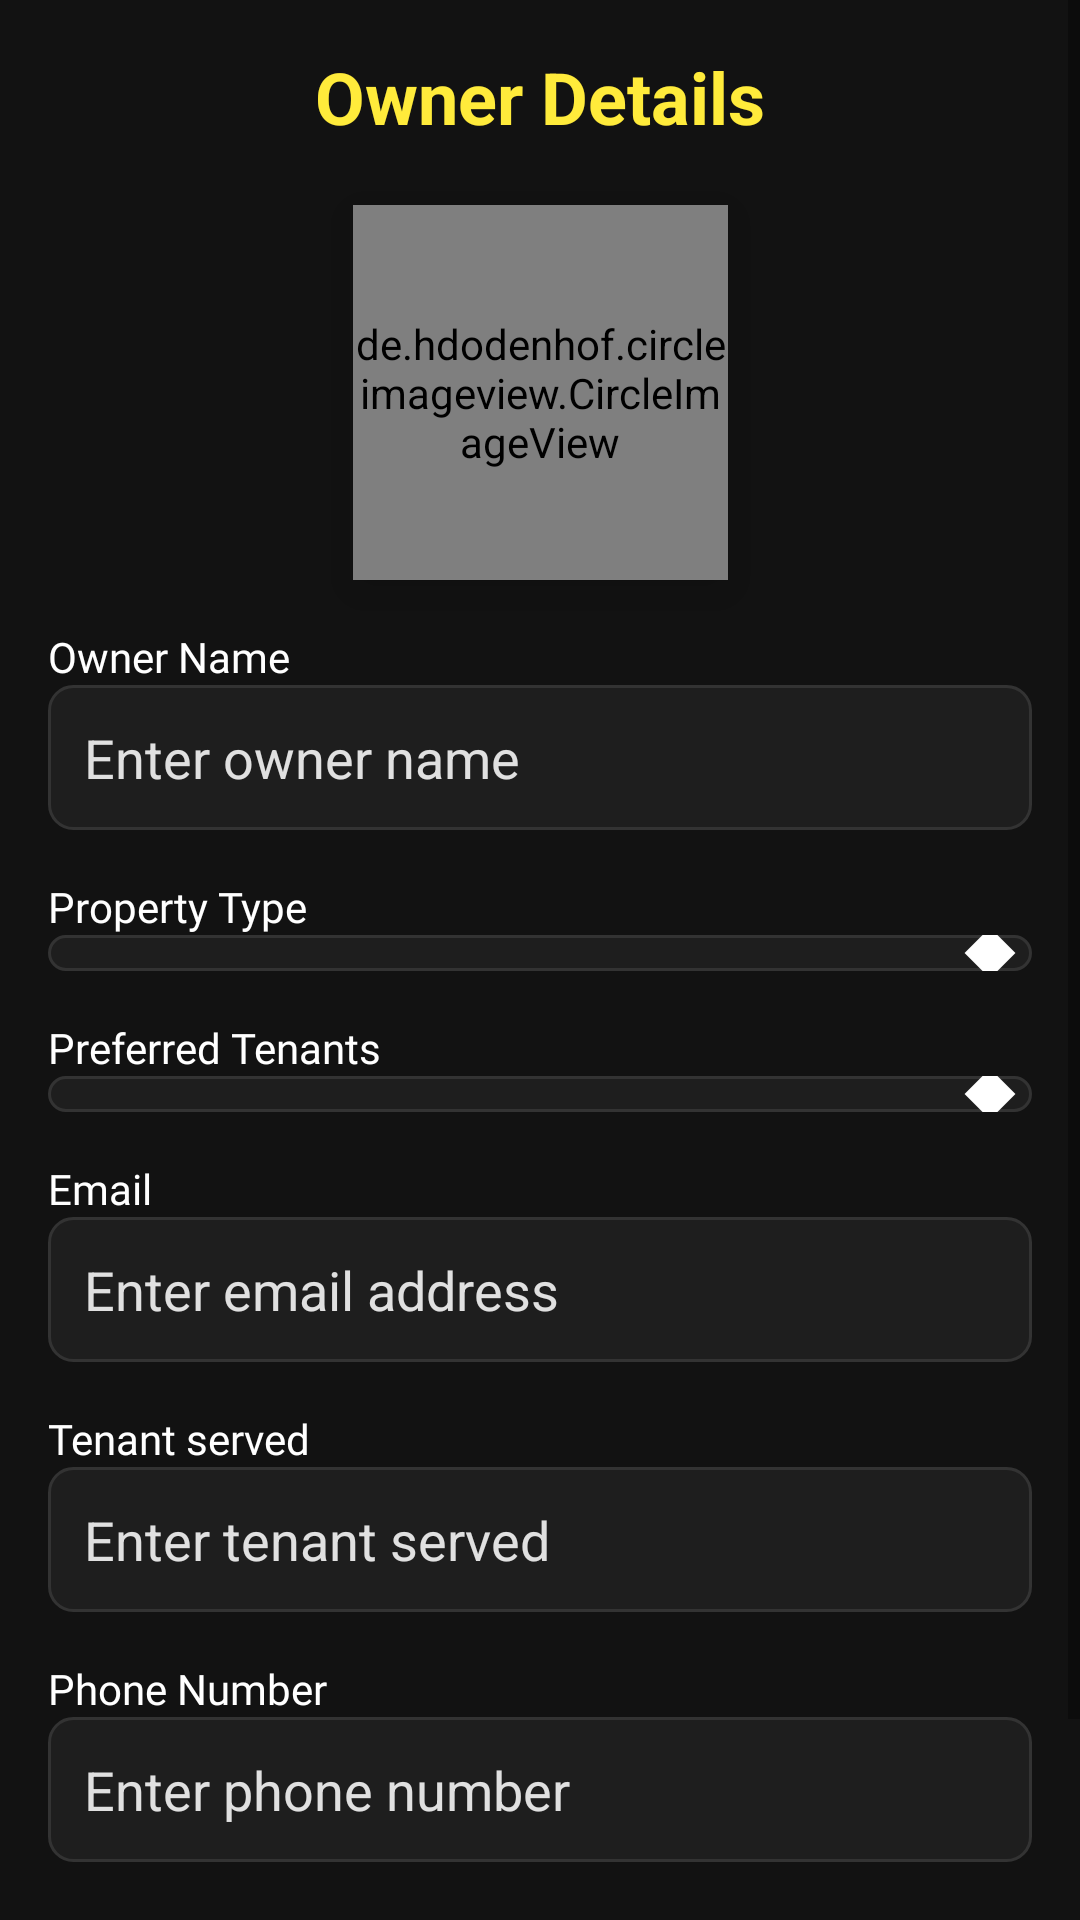

Android layout source for this screen:
<!-- AndroidManifest.xml: application theme Theme.GharKhojo -->
<!-- res/layout/fragment_add.xml -->
<?xml version="1.0" encoding="utf-8"?>
<ScrollView xmlns:android="http://schemas.android.com/apk/res/android"
    xmlns:tools="http://schemas.android.com/tools"
    xmlns:app="http://schemas.android.com/apk/res-auto"
    android:layout_width="match_parent"
    android:layout_height="match_parent"
    android:background="@color/dark_background"
    tools:context=".Fragments.OwnerFragments.AddFragment">

    <androidx.constraintlayout.widget.ConstraintLayout
        android:layout_width="match_parent"
        android:layout_height="wrap_content"
        android:padding="16dp">

        <TextView
            android:id="@+id/ownerDetailsTitle"
            android:layout_width="wrap_content"
            android:layout_height="wrap_content"
            android:text="Owner Details"
            android:textColor="#FFEB3B"
            android:textSize="24sp"
            android:textStyle="bold"
            app:layout_constraintEnd_toEndOf="parent"
            app:layout_constraintStart_toStartOf="parent"
            app:layout_constraintTop_toTopOf="parent" />

        <de.hdodenhof.circleimageview.CircleImageView
            android:id="@+id/ProfilePic"
            android:layout_width="125dp"
            android:layout_height="125dp"
            android:layout_marginTop="20dp"
            android:elevation="10dp"
            android:src="@drawable/yourname"
            app:civ_border_color="@color/white"
            app:civ_border_width="3dp"
            app:layout_constraintEnd_toEndOf="parent"
            app:layout_constraintStart_toStartOf="parent"
            app:layout_constraintTop_toBottomOf="@id/ownerDetailsTitle" />

        <TextView
            android:id="@+id/ownerNameLabel"
            android:layout_width="wrap_content"
            android:layout_height="wrap_content"
            android:layout_marginTop="16dp"
            android:layout_marginBottom="2dp"
            android:fontFamily="@font/montserrat_regular"
            android:labelFor="@id/ownerNameEditText"
            android:text="Owner Name"
            android:textColor="@color/text_color_primary"
            app:layout_constraintBottom_toTopOf="@+id/ownerNameEditText"
            app:layout_constraintStart_toStartOf="parent"
            app:layout_constraintTop_toBottomOf="@id/ProfilePic" />

        <EditText
            android:id="@+id/ownerNameEditText"
            android:layout_width="0dp"
            android:layout_height="wrap_content"
            android:background="@drawable/dark_edit_text_background"
            android:textColor="@color/text_color_primary"
            android:textColorHint="#E0E0E0"
            android:padding="12dp"
            android:hint="Enter owner name"
            android:importantForAccessibility="yes"
            android:contentDescription="Owner Name input field"
            app:layout_constraintTop_toBottomOf="@id/ownerNameLabel"
            app:layout_constraintStart_toStartOf="parent"
            app:layout_constraintEnd_toEndOf="parent"
            android:layout_marginBottom="16dp"/>

        <TextView
            android:id="@+id/propertyTypeLabel"
            android:layout_width="wrap_content"
            android:layout_height="wrap_content"
            android:layout_marginTop="16dp"
            android:layout_marginBottom="2dp"
            android:fontFamily="@font/montserrat_regular"
            android:labelFor="@id/propertyTypeSpinner"
            android:text="Property Type"
            android:textColor="@color/text_color_primary"
            app:layout_constraintBottom_toTopOf="@+id/propertyTypeSpinner"
            app:layout_constraintStart_toStartOf="parent"
            app:layout_constraintTop_toBottomOf="@id/ownerNameEditText" />

        <Spinner
            android:id="@+id/propertyTypeSpinner"
            android:layout_width="0dp"
            android:layout_height="wrap_content"
            android:background="@drawable/dark_spinner_background"
            android:contentDescription="@string/property_type_selection"
            app:layout_constraintTop_toBottomOf="@id/propertyTypeLabel"
            app:layout_constraintStart_toStartOf="parent"
            app:layout_constraintEnd_toEndOf="parent"
            android:layout_marginBottom="8dp"/>

        <TextView
            android:id="@+id/preferredTenantsLabel"
            android:layout_width="wrap_content"
            android:layout_height="wrap_content"
            android:layout_marginTop="16dp"
            android:layout_marginBottom="2dp"
            android:fontFamily="@font/montserrat_regular"
            android:labelFor="@id/preferredTenantsSpinner"
            android:text="@string/preferred_tenants"
            android:textColor="@color/text_color_primary"
            app:layout_constraintBottom_toTopOf="@+id/preferredTenantsSpinner"
            app:layout_constraintStart_toStartOf="parent"
            app:layout_constraintTop_toBottomOf="@id/propertyTypeSpinner" />

        <Spinner
            android:id="@+id/preferredTenantsSpinner"
            android:layout_width="0dp"
            android:layout_height="wrap_content"
            android:background="@drawable/dark_spinner_background"
            android:contentDescription="@string/preferred_tenants_selection"
            app:layout_constraintTop_toBottomOf="@id/preferredTenantsLabel"
            app:layout_constraintStart_toStartOf="parent"
            app:layout_constraintEnd_toEndOf="parent"
            android:layout_marginBottom="8dp"/>

        <TextView
            android:id="@+id/emailLabel"
            android:layout_width="wrap_content"
            android:layout_height="wrap_content"
            android:layout_marginTop="16dp"
            android:layout_marginBottom="2dp"
            android:fontFamily="@font/montserrat_regular"
            android:labelFor="@id/emailEditText"
            android:text="Email"
            android:textColor="@color/text_color_primary"
            app:layout_constraintBottom_toTopOf="@+id/emailEditText"
            app:layout_constraintStart_toStartOf="parent"
            app:layout_constraintTop_toBottomOf="@id/preferredTenantsSpinner" />

        <EditText
            android:id="@+id/emailEditText"
            android:layout_width="0dp"
            android:layout_height="wrap_content"
            android:background="@drawable/dark_edit_text_background"
            android:textColor="@color/text_color_primary"
            android:textColorHint="#E0E0E0"
            android:inputType="textEmailAddress"
            android:padding="12dp"
            android:hint="Enter email address"
            android:importantForAccessibility="yes"
            android:contentDescription="Email input field"
            app:layout_constraintTop_toBottomOf="@id/emailLabel"
            app:layout_constraintStart_toStartOf="parent"
            app:layout_constraintEnd_toEndOf="parent"
            android:layout_marginBottom="16dp"/>

        <TextView
            android:id="@+id/tenantServedLabel"
            android:layout_width="wrap_content"
            android:layout_height="wrap_content"
            android:layout_marginTop="16dp"
            android:layout_marginBottom="2dp"
            android:fontFamily="@font/montserrat_regular"
            android:labelFor="@id/tenantServedEditText"
            android:text="Tenant served"
            android:textColor="@color/text_color_primary"
            app:layout_constraintBottom_toTopOf="@+id/tenantServedEditText"
            app:layout_constraintStart_toStartOf="parent"
            app:layout_constraintTop_toBottomOf="@id/emailEditText" />

        <EditText
            android:id="@+id/tenantServedEditText"
            android:layout_width="0dp"
            android:layout_height="wrap_content"
            android:background="@drawable/dark_edit_text_background"
            android:textColor="@color/text_color_primary"
            android:textColorHint="#E0E0E0"
            android:padding="12dp"
            android:inputType="number"
            android:hint="Enter tenant served"
            android:importantForAccessibility="yes"
            android:contentDescription="Tenant served input field"
            app:layout_constraintTop_toBottomOf="@id/tenantServedLabel"
            app:layout_constraintStart_toStartOf="parent"
            app:layout_constraintEnd_toEndOf="parent"
            android:layout_marginBottom="16dp"/>

        <TextView
            android:id="@+id/phoneNumberLabel"
            android:layout_width="wrap_content"
            android:layout_height="wrap_content"
            android:layout_marginTop="16dp"
            android:layout_marginBottom="2dp"
            android:fontFamily="@font/montserrat_regular"
            android:labelFor="@id/phoneNumberEditText"
            android:text="Phone Number"
            android:textColor="@color/text_color_primary"
            app:layout_constraintBottom_toTopOf="@+id/phoneNumberEditText"
            app:layout_constraintStart_toStartOf="parent"
            app:layout_constraintTop_toBottomOf="@id/tenantServedEditText" />

        <EditText
            android:id="@+id/phoneNumberEditText"
            android:layout_width="0dp"
            android:layout_height="wrap_content"
            android:background="@drawable/dark_edit_text_background"
            android:textColor="@color/text_color_primary"
            android:textColorHint="#E0E0E0"
            android:inputType="phone"
            android:padding="12dp"
            android:hint="Enter phone number"
            android:importantForAccessibility="yes"
            android:contentDescription="Phone Number input field"
            app:layout_constraintTop_toBottomOf="@id/phoneNumberLabel"
            app:layout_constraintStart_toStartOf="parent"
            app:layout_constraintEnd_toEndOf="parent"
            android:layout_marginBottom="16dp"/>

        <Button
            android:id="@+id/nextButton"
            android:layout_width="0dp"
            android:layout_height="wrap_content"
            android:layout_marginTop="30dp"
            android:background="@drawable/button_background3"
            android:backgroundTint="#FFEB3B"
            android:contentDescription="@string/next_button"
            android:elevation="10dp"
            android:fontFamily="@font/montserrat_bold"
            android:text="Next"
            android:textColor="@color/black"
            android:textStyle="bold"
            android:visibility="visible"

            app:layout_constraintEnd_toEndOf="parent"
            app:layout_constraintStart_toStartOf="parent"
            app:layout_constraintTop_toBottomOf="@id/phoneNumberEditText" />

        <ProgressBar
            android:id="@+id/saveProgress"
            android:layout_width="0dp"
            android:layout_height="wrap_content"
            android:layout_marginTop="25dp"
            android:visibility="gone"
            android:layout_gravity="center"
            android:layout_marginBottom="16dp"
            app:layout_constraintTop_toBottomOf="@id/phoneNumberEditText"
            app:layout_constraintStart_toStartOf="parent"
            app:layout_constraintEnd_toEndOf="parent"
            android:indeterminateTint="@color/YellowPrimary"/>

    </androidx.constraintlayout.widget.ConstraintLayout>
</ScrollView>
<!-- resources referenced by this layout -->
<resources>
  <color name="YellowPrimary">#FFEB3B</color>
  <color name="black">#FF000000</color>
  <color name="dark_background">#121212</color>
  <color name="text_color_primary">#FFFFFF</color>
  <color name="white">#FFFFFF</color>
  <!-- drawable button_background3 (drawable) -->
  <?xml version="1.0" encoding="utf-8"?>
  <selector xmlns:android="http://schemas.android.com/apk/res/android">
      <item android:state_pressed="true">
          <layer-list>
              <item>
                  <shape android:shape="rectangle">
                      <solid android:color="#80000000" /> 
                      <corners android:radius="8dp" />
                  </shape>
              </item>
              <item android:bottom="2dp" android:right="2dp">
                  <shape android:shape="rectangle">
                      <gradient
                          android:angle="270"
                          android:endColor="#FFD600"
                          android:startColor="#FFEB3B" />
                      <corners android:radius="8dp" />
                  </shape>
              </item>
          </layer-list>
      </item>
      <item>
          <layer-list>
              <item>
                  <shape android:shape="rectangle">
                      <solid android:color="#80000000" /> 
                      <corners android:radius="8dp" />
                  </shape>
              </item>
              <item android:bottom="4dp" android:right="4dp">
                  <shape android:shape="rectangle">
                      <gradient
                          android:angle="270"
                          android:endColor="#FFD600"
                          android:startColor="#FFEB3B" />
                      <corners android:radius="8dp" />
                  </shape>
              </item>
          </layer-list>
      </item>
  </selector>
  <!-- drawable dark_edit_text_background (drawable) -->
  <?xml version="1.0" encoding="utf-8"?>
  <shape xmlns:android="http://schemas.android.com/apk/res/android"
      android:shape="rectangle">
      <solid android:color="@color/dark_input_background" />
      <corners android:radius="8dp" />
      <stroke
          android:width="1dp"
          android:color="@color/dark_input_border" />
  </shape>
  <!-- drawable dark_spinner_background (drawable) -->
  <?xml version="1.0" encoding="utf-8"?>
  <layer-list xmlns:android="http://schemas.android.com/apk/res/android">
      <item>
          <shape android:shape="rectangle">
              <solid android:color="@color/dark_input_background" />
              <corners android:radius="8dp" />
              <stroke
                  android:width="1dp"
                  android:color="@color/dark_input_border" />
          </shape>
      </item>
      <item android:gravity="end|center_vertical" android:right="8dp">
          <layer-list>
              <item android:width="12dp" android:height="12dp">
                  <rotate
                      android:fromDegrees="45"
                      android:toDegrees="45">
                      <shape android:shape="rectangle">
                          <solid android:color="@color/white" />
                      </shape>
                  </rotate>
              </item>
          </layer-list>
      </item>
  </layer-list>
  <!-- drawable yourname: webp bitmap (drawable, 130806 bytes) -->
  <string name="next_button">Next button</string>
  <string name="preferred_tenants">Preferred Tenants</string>
  <string name="preferred_tenants_selection">Preferred Tenants selection</string>
  <string name="property_type_selection">Property Type selection</string>
  <style name="Theme.GharKhojo" parent="Base.Theme.GharKhojo" />
  <color name="dark_input_background">#1E1E1E</color>
  <color name="dark_input_border">#333333</color>
  <style name="Base.Theme.GharKhojo" parent="Theme.MaterialComponents.DayNight.NoActionBar">
          
          <item name="android:statusBarColor">@color/expBlue</item>
          <item name="colorPrimary">@color/expBlue</item>
          
      </style>
  <color name="expBlue">#007FFF</color>
</resources>
